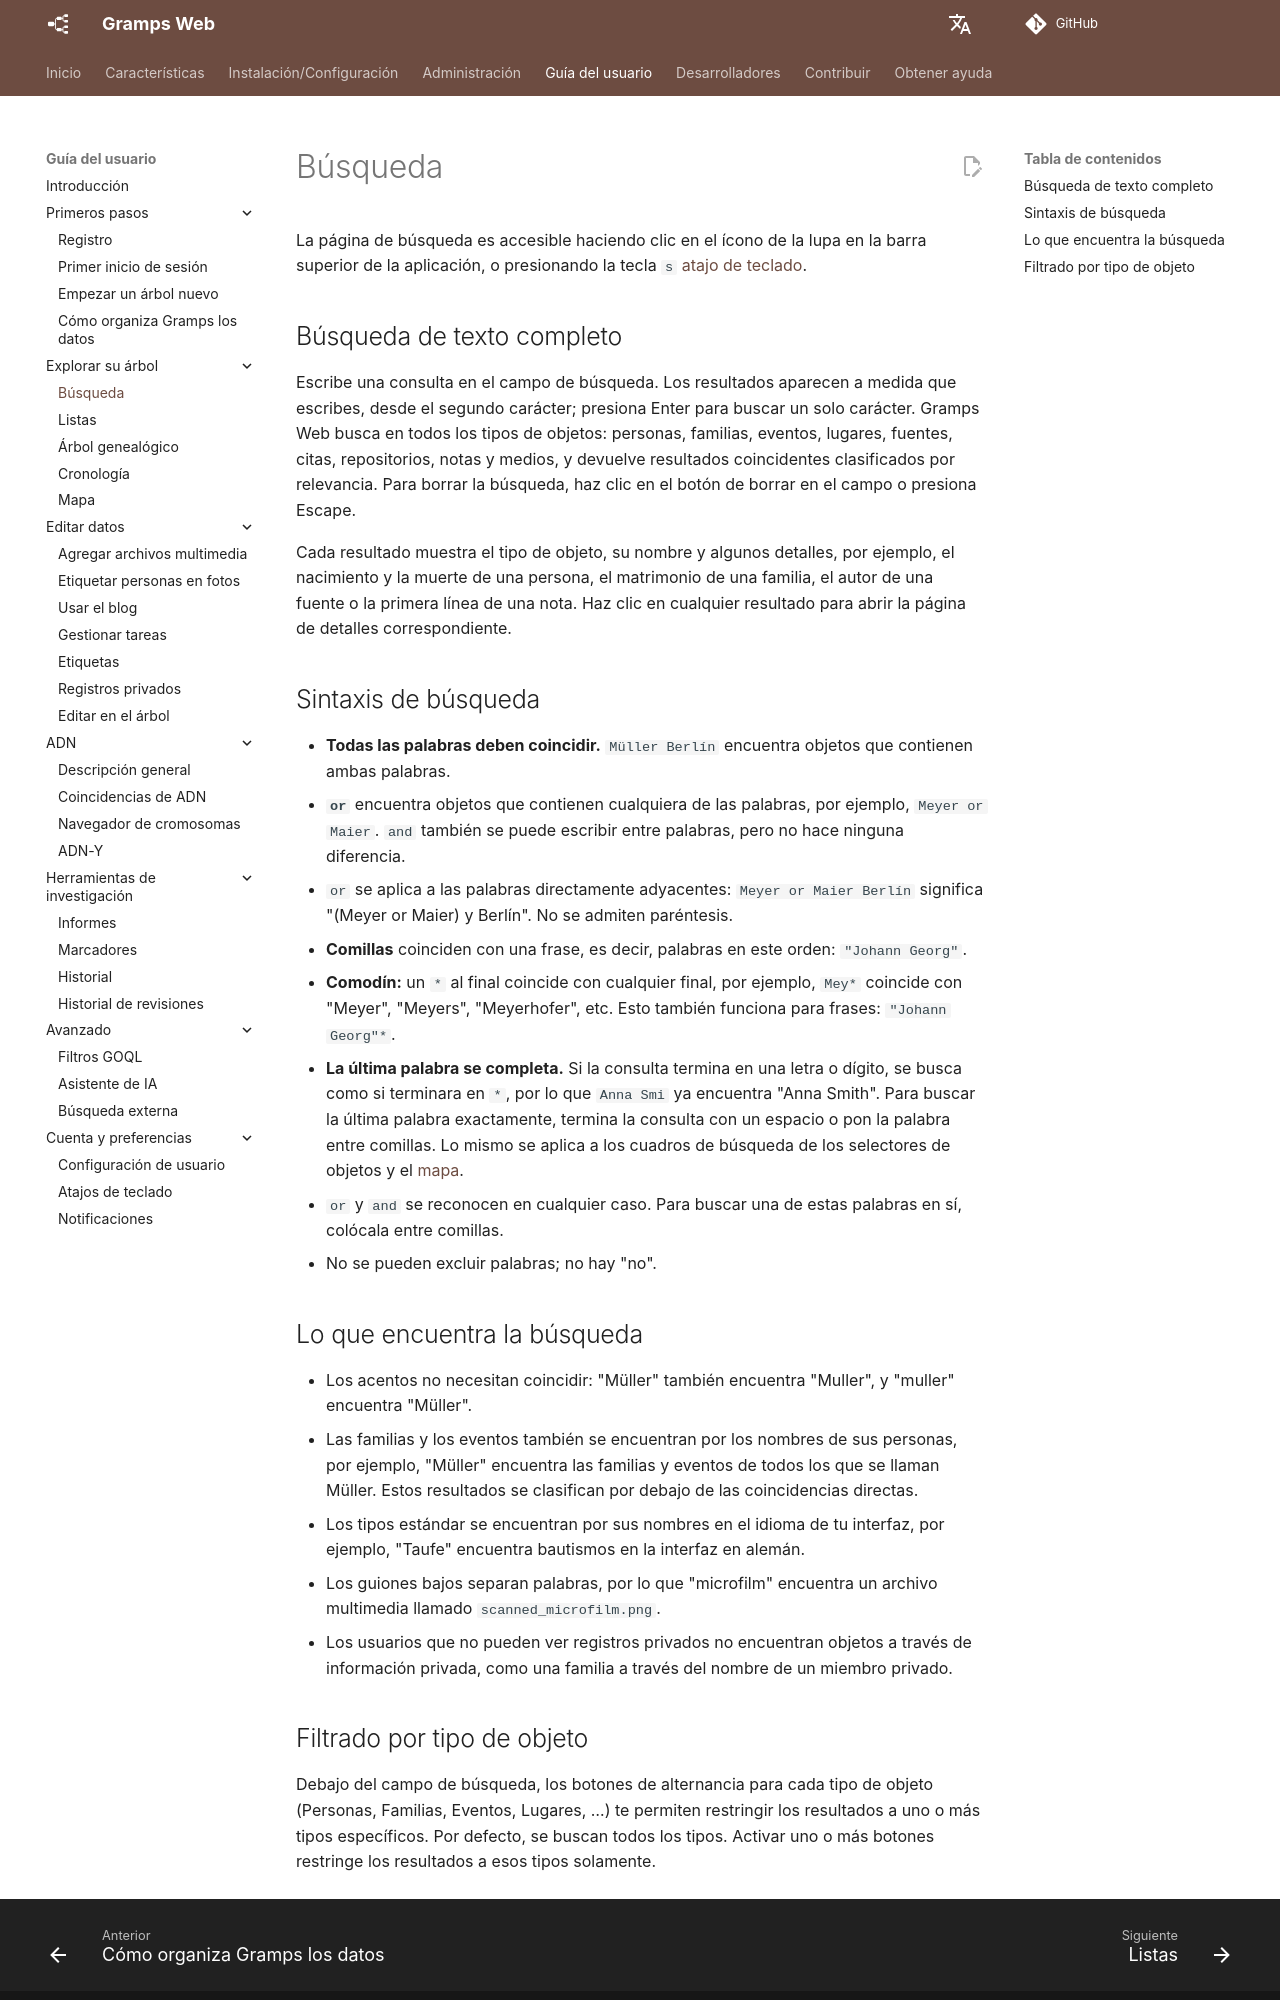

repository: gramps-project/gramps-web-docs · page: es/user-guide/search/index.html · generator: mkdocs

# Búsqueda

La página de búsqueda es accesible haciendo clic en el ícono de la lupa en la barra superior de la aplicación, o presionando la tecla `s` [atajo de teclado](shortcuts.md).

## Búsqueda de texto completo

Escribe una consulta en el campo de búsqueda. Los resultados aparecen a medida que escribes, desde el segundo carácter; presiona Enter para buscar un solo carácter. Gramps Web busca en todos los tipos de objetos: personas, familias, eventos, lugares, fuentes, citas, repositorios, notas y medios, y devuelve resultados coincidentes clasificados por relevancia. Para borrar la búsqueda, haz clic en el botón de borrar en el campo o presiona Escape.

Cada resultado muestra el tipo de objeto, su nombre y algunos detalles, por ejemplo, el nacimiento y la muerte de una persona, el matrimonio de una familia, el autor de una fuente o la primera línea de una nota. Haz clic en cualquier resultado para abrir la página de detalles correspondiente.

## Sintaxis de búsqueda

- **Todas las palabras deben coincidir.** `Müller Berlín` encuentra objetos que contienen ambas palabras.
- **`or`** encuentra objetos que contienen cualquiera de las palabras, por ejemplo, `Meyer or Maier`. `and` también se puede escribir entre palabras, pero no hace ninguna diferencia.
- `or` se aplica a las palabras directamente adyacentes: `Meyer or Maier Berlín` significa "(Meyer or Maier) y Berlín". No se admiten paréntesis.
- **Comillas** coinciden con una frase, es decir, palabras en este orden: `"Johann Georg"`.
- **Comodín:** un `*` al final coincide con cualquier final, por ejemplo, `Mey*` coincide con "Meyer", "Meyers", "Meyerhofer", etc. Esto también funciona para frases: `"Johann Georg"*`.
- **La última palabra se completa.** Si la consulta termina en una letra o dígito, se busca como si terminara en `*`, por lo que `Anna Smi` ya encuentra "Anna Smith". Para buscar la última palabra exactamente, termina la consulta con un espacio o pon la palabra entre comillas. Lo mismo se aplica a los cuadros de búsqueda de los selectores de objetos y el [mapa](map.md#search).
- `or` y `and` se reconocen en cualquier caso. Para buscar una de estas palabras en sí, colócala entre comillas.
- No se pueden excluir palabras; no hay "no".

## Lo que encuentra la búsqueda

- Los acentos no necesitan coincidir: "Müller" también encuentra "Muller", y "muller" encuentra "Müller".
- Las familias y los eventos también se encuentran por los nombres de sus personas, por ejemplo, "Müller" encuentra las familias y eventos de todos los que se llaman Müller. Estos resultados se clasifican por debajo de las coincidencias directas.
- Los tipos estándar se encuentran por sus nombres en el idioma de tu interfaz, por ejemplo, "Taufe" encuentra bautismos en la interfaz en alemán.
- Los guiones bajos separan palabras, por lo que "microfilm" encuentra un archivo multimedia llamado `scanned_microfilm.png`.
- Los usuarios que no pueden ver registros privados no encuentran objetos a través de información privada, como una familia a través del nombre de un miembro privado.
